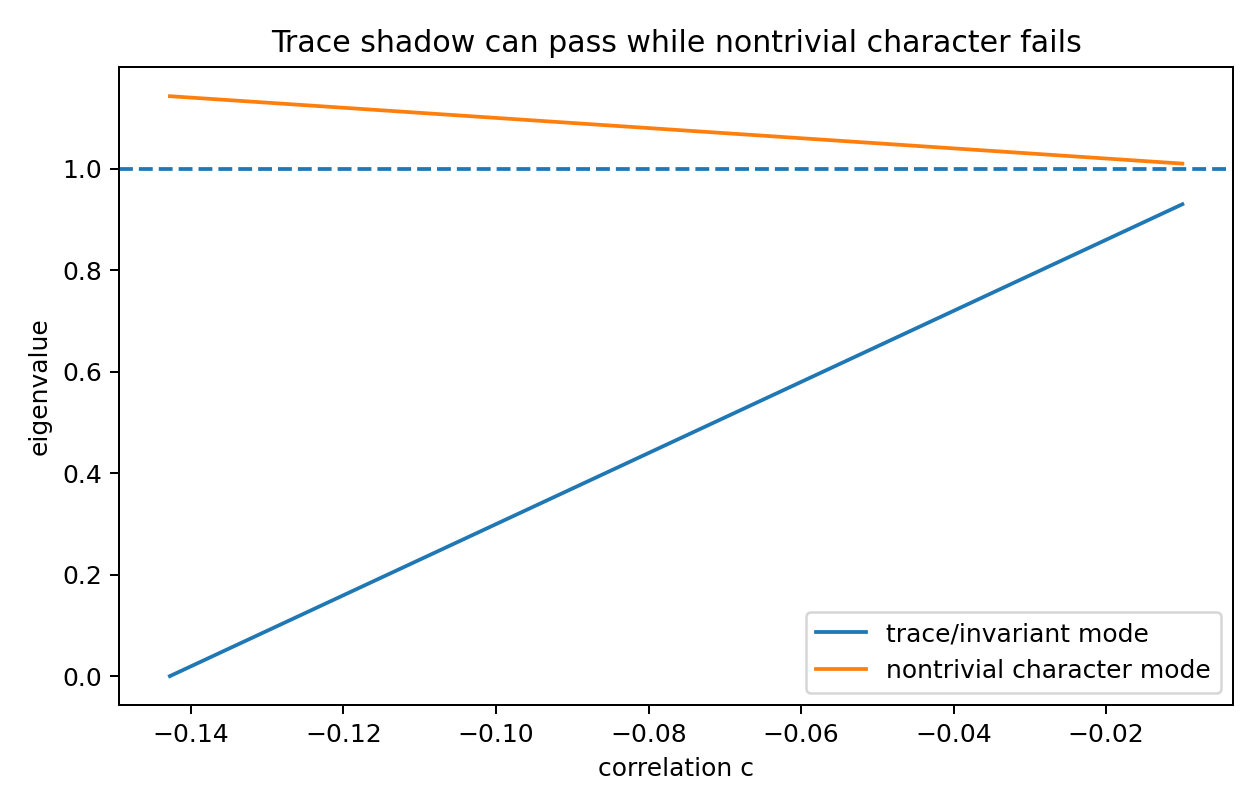

The file beside this chart, header and first rows:
c, trace_mode_eig, nontrivial_character_eig, full_max_eig, trace_shadow_passes_under_Theta1, full_budget_passes_under_Theta1
-0.1428, 0.0007, 1.143, 1.143, True, False
-0.1405, 0.01645, 1.141, 1.141, True, False
-0.1383, 0.0322, 1.138, 1.138, True, False
-0.136, 0.04795, 1.136, 1.136, True, False
-0.1338, 0.0637, 1.134, 1.134, True, False
-0.1315, 0.07945, 1.132, 1.132, True, False
-0.1293, 0.09521, 1.129, 1.129, True, False
-0.127, 0.111, 1.127, 1.127, True, False
-0.1248, 0.1267, 1.125, 1.125, True, False
-0.1225, 0.1425, 1.123, 1.123, True, False
-0.1203, 0.1582, 1.12, 1.12, True, False
-0.118, 0.174, 1.118, 1.118, True, False
-0.1158, 0.1897, 1.116, 1.116, True, False
-0.1135, 0.2055, 1.114, 1.114, True, False
-0.1113, 0.2212, 1.111, 1.111, True, False
-0.109, 0.237, 1.109, 1.109, True, False
-0.1068, 0.2527, 1.107, 1.107, True, False
-0.1045, 0.2685, 1.105, 1.105, True, False
-0.1023, 0.2842, 1.102, 1.102, True, False
-0.1, 0.3, 1.1, 1.1, True, False
-0.09775, 0.3157, 1.098, 1.098, True, False
-0.0955, 0.3315, 1.096, 1.096, True, False
-0.09325, 0.3472, 1.093, 1.093, True, False
-0.091, 0.363, 1.091, 1.091, True, False
-0.08875, 0.3787, 1.089, 1.089, True, False
-0.0865, 0.3945, 1.087, 1.087, True, False
-0.08425, 0.4102, 1.084, 1.084, True, False
-0.082, 0.426, 1.082, 1.082, True, False
-0.07975, 0.4417, 1.08, 1.08, True, False
-0.0775, 0.4575, 1.078, 1.078, True, False
-0.07525, 0.4732, 1.075, 1.075, True, False
-0.073, 0.489, 1.073, 1.073, True, False
-0.07075, 0.5047, 1.071, 1.071, True, False
-0.0685, 0.5205, 1.069, 1.069, True, False
-0.06625, 0.5362, 1.066, 1.066, True, False
-0.064, 0.552, 1.064, 1.064, True, False
-0.06175, 0.5677, 1.062, 1.062, True, False
-0.0595, 0.5835, 1.06, 1.06, True, False
-0.05725, 0.5992, 1.057, 1.057, True, False
-0.055, 0.615, 1.055, 1.055, True, False
-0.05275, 0.6307, 1.053, 1.053, True, False
-0.0505, 0.6465, 1.051, 1.051, True, False
-0.04825, 0.6622, 1.048, 1.048, True, False
-0.046, 0.678, 1.046, 1.046, True, False
-0.04375, 0.6937, 1.044, 1.044, True, False
-0.0415, 0.7095, 1.042, 1.042, True, False
-0.03925, 0.7252, 1.039, 1.039, True, False
-0.037, 0.741, 1.037, 1.037, True, False
-0.03475, 0.7567, 1.035, 1.035, True, False
-0.0325, 0.7725, 1.033, 1.033, True, False
-0.03025, 0.7882, 1.03, 1.03, True, False
-0.028, 0.804, 1.028, 1.028, True, False
-0.02575, 0.8197, 1.026, 1.026, True, False
-0.0235, 0.8355, 1.024, 1.024, True, False
-0.02125, 0.8512, 1.021, 1.021, True, False
-0.019, 0.867, 1.019, 1.019, True, False
-0.01675, 0.8827, 1.017, 1.017, True, False
-0.0145, 0.8985, 1.015, 1.015, True, False
-0.01225, 0.9142, 1.012, 1.012, True, False
-0.01, 0.93, 1.01, 1.01, True, False
